Labelled photos from "Alzheimer_s Dataset", an image-classification folder in Asik007/BME240_ML. The possible labels are: mild demented, moderate demented, non demented, very mild demented.

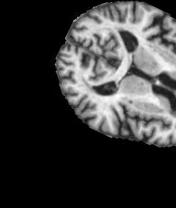
Label: non demented

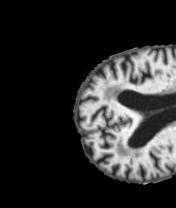
Label: very mild demented

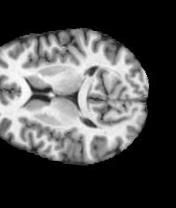
Label: non demented

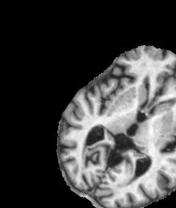
Label: mild demented

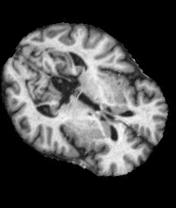
Label: mild demented

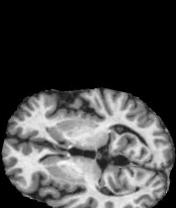
Label: very mild demented
